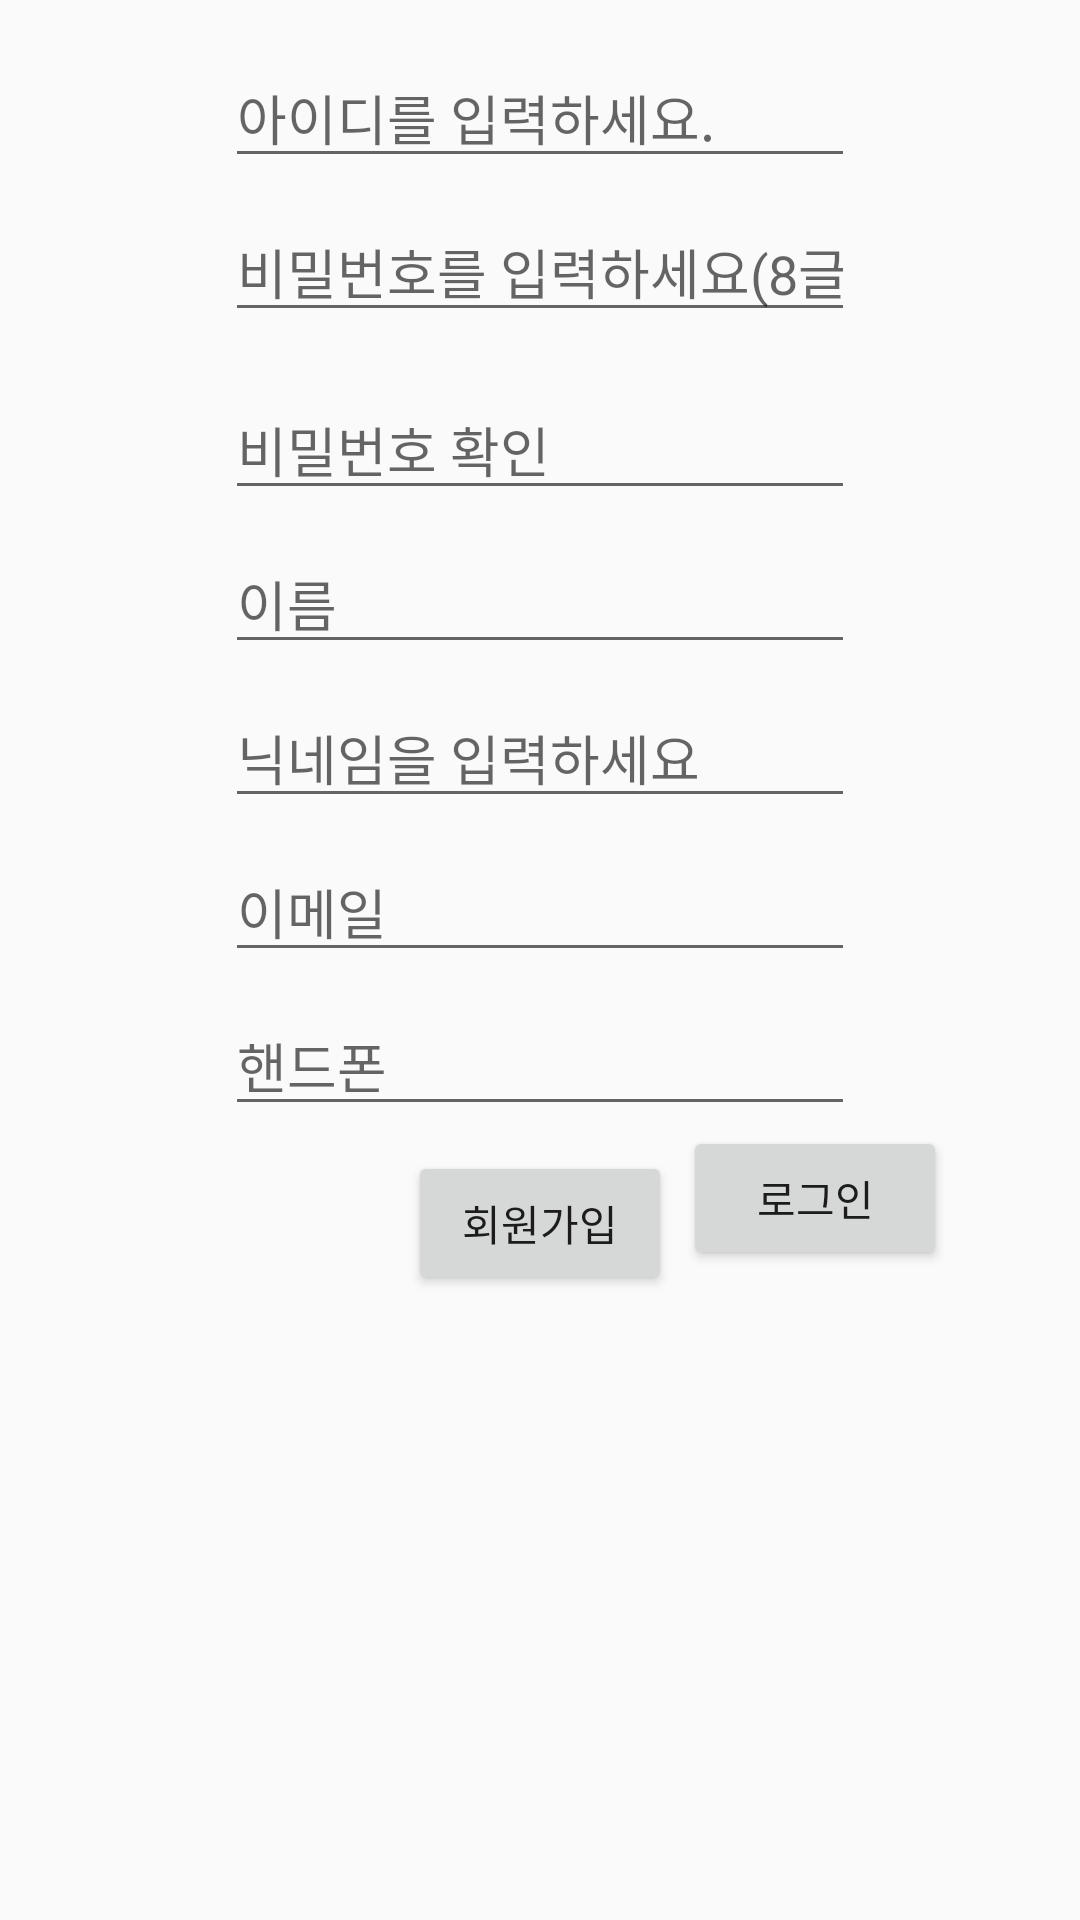

Reconstruct the res/layout file that produces this screen, plus the resources it refers to.
<!-- AndroidManifest.xml: application theme AppTheme -->
<!-- res/layout/activity_signup.xml -->
<?xml version="1.0" encoding="utf-8"?>

<androidx.constraintlayout.widget.ConstraintLayout xmlns:android="http://schemas.android.com/apk/res/android"
    xmlns:app="http://schemas.android.com/apk/res-auto"
    xmlns:tools="http://schemas.android.com/tools"
    android:layout_width="match_parent"
    android:layout_height="match_parent"
    tools:context=".SignupActivity">

    <EditText
        android:id="@+id/Id"
        android:layout_width="wrap_content"
        android:layout_height="wrap_content"
        android:layout_marginStart="8dp"
        android:layout_marginLeft="8dp"
        android:layout_marginTop="16dp"
        android:layout_marginEnd="8dp"
        android:layout_marginRight="8dp"
        android:ems="10"
        android:inputType="textUri"
        android:hint="아이디를 입력하세요."
        app:layout_constraintEnd_toEndOf="parent"
        app:layout_constraintStart_toStartOf="parent"
        app:layout_constraintTop_toTopOf="parent" />

    <EditText
        android:id="@+id/password"
        android:layout_width="wrap_content"
        android:layout_height="wrap_content"
        android:layout_marginStart="8dp"
        android:layout_marginLeft="8dp"
        android:layout_marginTop="8dp"
        android:layout_marginEnd="8dp"
        android:layout_marginRight="8dp"
        android:ems="10"
        android:hint="비밀번호를 입력하세요(8글자이상 20글자이하)"
        android:inputType="textPassword"
        app:layout_constraintEnd_toEndOf="parent"
        app:layout_constraintStart_toStartOf="parent"
        app:layout_constraintTop_toBottomOf="@+id/Id" />

    <EditText
        android:id="@+id/password2"
        android:layout_width="wrap_content"
        android:layout_height="wrap_content"
        android:layout_marginStart="8dp"
        android:layout_marginLeft="8dp"
        android:layout_marginTop="16dp"
        android:layout_marginEnd="8dp"
        android:layout_marginRight="8dp"
        android:ems="10"
        android:inputType="textPassword"
        android:hint="비밀번호 확인"
        app:layout_constraintEnd_toEndOf="parent"
        app:layout_constraintStart_toStartOf="parent"
        app:layout_constraintTop_toBottomOf="@+id/password" />

    <EditText
        android:id="@+id/name"
        android:layout_width="wrap_content"
        android:layout_height="wrap_content"
        android:layout_marginStart="8dp"
        android:layout_marginLeft="8dp"
        android:layout_marginTop="8dp"
        android:layout_marginEnd="8dp"
        android:layout_marginRight="8dp"
        android:ems="10"
        android:hint="이름"
        android:inputType="textPersonName"
        app:layout_constraintEnd_toEndOf="parent"
        app:layout_constraintStart_toStartOf="parent"
        app:layout_constraintTop_toBottomOf="@+id/password2" />

    <EditText
        android:id="@+id/nickname"
        android:layout_width="wrap_content"
        android:layout_height="wrap_content"
        android:layout_marginStart="8dp"
        android:layout_marginLeft="8dp"
        android:layout_marginTop="8dp"
        android:layout_marginEnd="8dp"
        android:layout_marginRight="8dp"
        android:ems="10"
        android:hint="닉네임을 입력하세요"
        android:inputType="text"
        app:layout_constraintEnd_toEndOf="parent"
        app:layout_constraintStart_toStartOf="parent"
        app:layout_constraintTop_toBottomOf="@+id/name" />

    <EditText
        android:id="@+id/email"
        android:layout_width="wrap_content"
        android:layout_height="wrap_content"
        android:layout_marginStart="8dp"
        android:layout_marginLeft="8dp"
        android:layout_marginTop="8dp"
        android:layout_marginEnd="8dp"
        android:layout_marginRight="8dp"
        android:ems="10"
        android:hint="이메일"
        android:inputType="textEmailAddress"
        app:layout_constraintEnd_toEndOf="parent"
        app:layout_constraintStart_toStartOf="parent"
        app:layout_constraintTop_toBottomOf="@+id/nickname" />

    <EditText
        android:id="@+id/phone"
        android:layout_width="wrap_content"
        android:layout_height="wrap_content"
        android:layout_marginStart="8dp"
        android:layout_marginLeft="8dp"
        android:layout_marginTop="8dp"
        android:layout_marginEnd="8dp"
        android:layout_marginRight="8dp"
        android:ems="10"
        android:hint="핸드폰"
        android:inputType="phone"
        app:layout_constraintEnd_toEndOf="parent"
        app:layout_constraintStart_toStartOf="parent"
        app:layout_constraintTop_toBottomOf="@+id/email" />

    <Button
        android:id="@+id/signup"
        android:layout_width="wrap_content"
        android:layout_height="wrap_content"
        android:layout_marginStart="8dp"
        android:layout_marginLeft="8dp"
        android:layout_marginEnd="8dp"
        android:layout_marginRight="8dp"
        android:layout_marginBottom="200dp"
        android:text="회원가입"
        app:layout_constraintBottom_toBottomOf="parent"
        app:layout_constraintEnd_toEndOf="parent"
        app:layout_constraintStart_toStartOf="parent"
        app:layout_constraintTop_toBottomOf="@+id/phone" />

    <TextView
        android:id="@+id/tv"
        android:layout_width="wrap_content"
        android:layout_height="wrap_content"
        android:layout_marginStart="151dp"
        android:layout_marginLeft="151dp"
        android:layout_marginTop="67dp"
        android:layout_marginEnd="203dp"
        android:layout_marginRight="203dp"
        android:layout_marginBottom="162dp"
        android:text="TextView"
        app:layout_constraintBottom_toBottomOf="parent"
        app:layout_constraintEnd_toEndOf="parent"
        app:layout_constraintStart_toStartOf="parent"
        app:layout_constraintTop_toBottomOf="@+id/signup" />

    <Button
        android:id="@+id/btn"
        android:layout_width="wrap_content"
        android:layout_height="wrap_content"
        android:layout_marginStart="16dp"
        android:layout_marginLeft="16dp"
        android:layout_marginEnd="57dp"
        android:layout_marginRight="57dp"
        android:onClick="btn_clicked"
        android:text="로그인"
        app:layout_constraintEnd_toEndOf="parent"
        app:layout_constraintStart_toEndOf="@+id/signup"
        app:layout_constraintTop_toBottomOf="@+id/phone" />

</androidx.constraintlayout.widget.ConstraintLayout>
<!-- resources referenced by this layout -->
<resources>
  <style name="AppTheme" parent="Theme.AppCompat.Light.DarkActionBar">
          
          <item name="colorPrimary">@color/colorPrimary</item>
          <item name="colorPrimaryDark">@color/colorPrimaryDark</item>
          <item name="colorAccent">@color/colorAccent</item>
      </style>
  <!-- not gathered from this repository: default colours our renderer supplied (Android Studio template values) -->
  <color name="colorPrimary">#FF6200EE</color>
  <color name="colorPrimaryDark">#FF3700B3</color>
  <color name="colorAccent">#FF03DAC5</color>
</resources>
